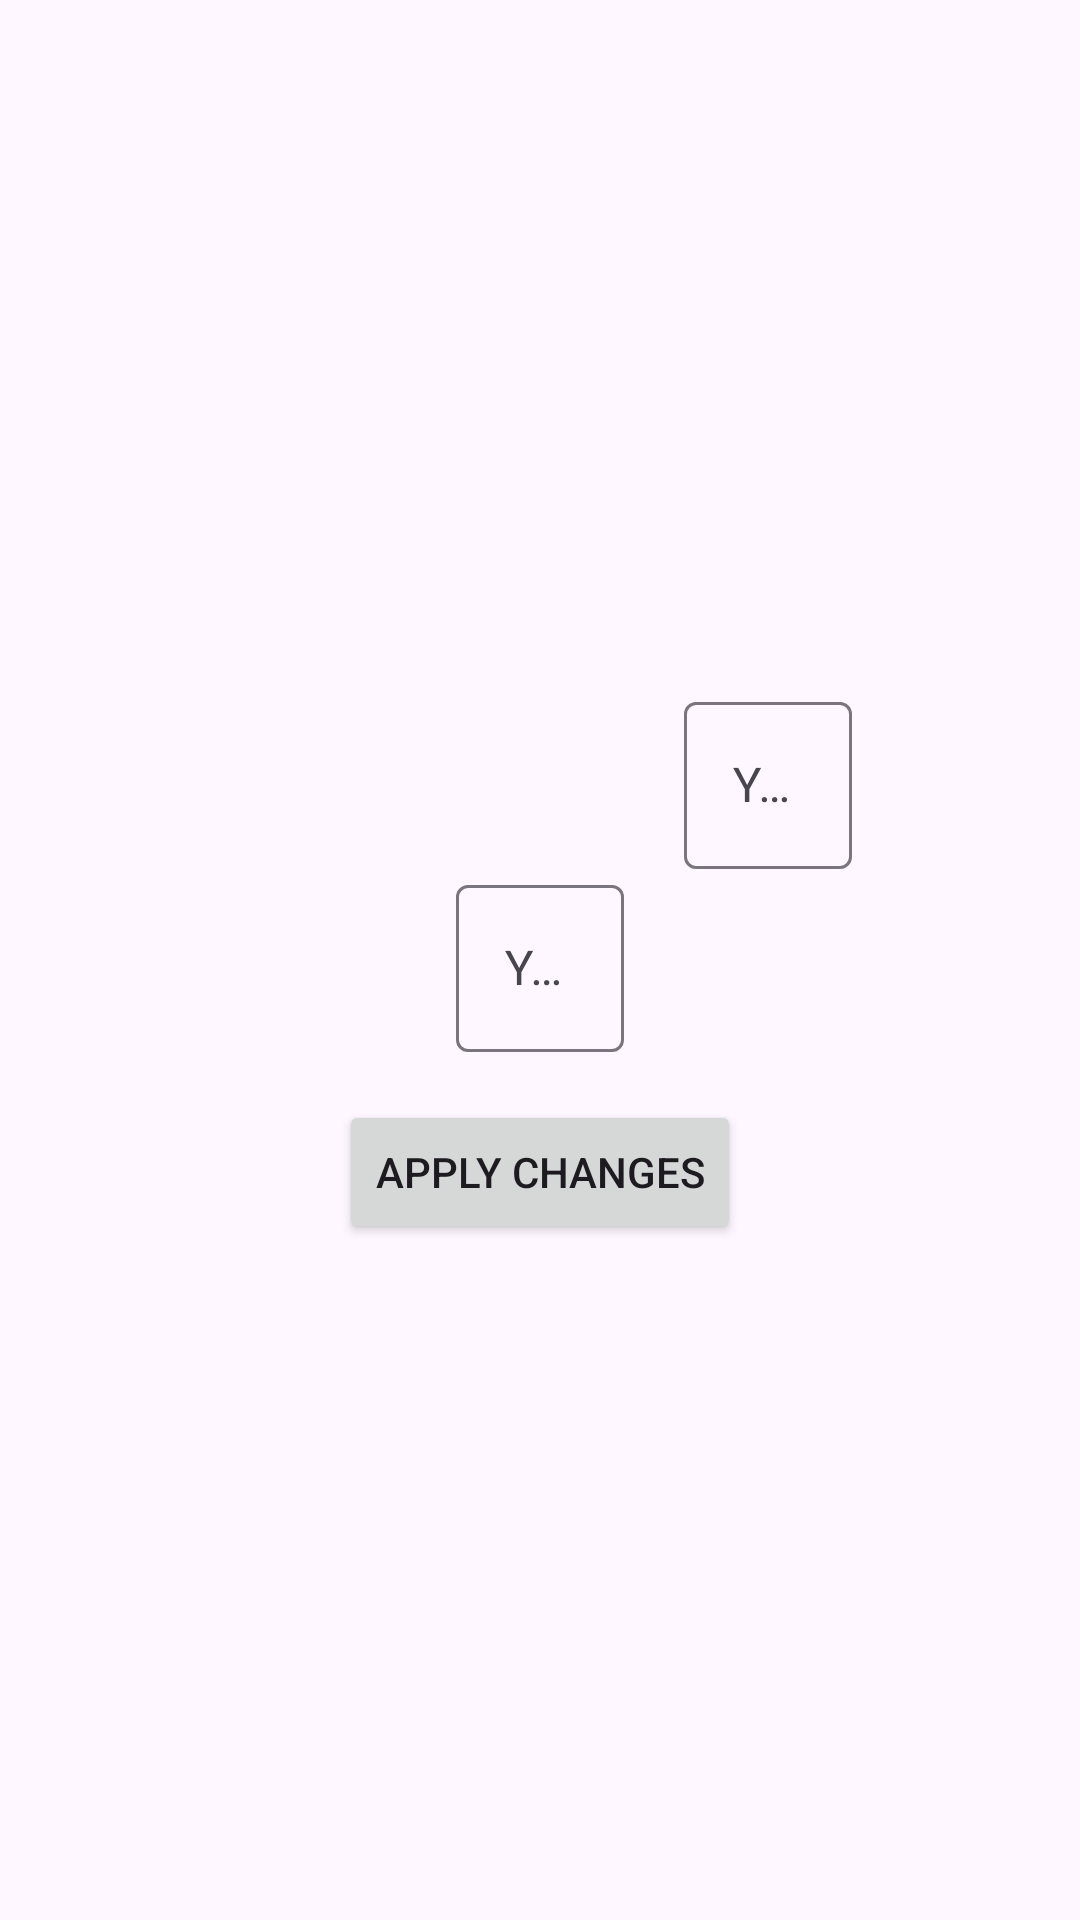

Produce the Android XML layout that renders to this screen, including the resource entries it uses.
<!-- AndroidManifest.xml: application theme Theme.TrackRunning -->
<!-- res/layout/fragment_settings.xml -->
<?xml version="1.0" encoding="utf-8"?>
<androidx.constraintlayout.widget.ConstraintLayout xmlns:android="http://schemas.android.com/apk/res/android"
    xmlns:app="http://schemas.android.com/apk/res-auto"
    android:layout_width="match_parent"
    android:layout_height="match_parent">

    <com.google.android.material.textfield.TextInputLayout
        android:id="@+id/tilName"
        android:layout_width="wrap_content"
        android:layout_height="wrap_content"
        app:layout_constraintBottom_toTopOf="@+id/tilWeight"
        app:layout_constraintEnd_toEndOf="parent"
        app:layout_constraintStart_toStartOf="@+id/tilWeight">

        <com.google.android.material.textfield.TextInputEditText
            android:id="@+id/etName"
            android:layout_width="match_parent"
            android:layout_height="wrap_content"
            android:ems="10"
            android:hint="Your Name"
            android:inputType="textPersonName" />

    </com.google.android.material.textfield.TextInputLayout>

    <com.google.android.material.textfield.TextInputLayout
        android:id="@+id/tilWeight"
        android:layout_width="wrap_content"
        android:layout_height="wrap_content"
        app:layout_constraintBottom_toTopOf="@+id/guideline3"
        app:layout_constraintEnd_toEndOf="parent"
        app:layout_constraintHorizontal_bias="0.5"
        app:layout_constraintStart_toStartOf="parent"
        app:layout_constraintTop_toTopOf="@+id/guideline3">

        <com.google.android.material.textfield.TextInputEditText
            android:id="@+id/etWeight"
            android:layout_width="match_parent"
            android:layout_height="wrap_content"
            android:ems="10"
            android:hint="Your Weight"
            android:inputType="numberDecimal" />

    </com.google.android.material.textfield.TextInputLayout>

    <Button
        android:id="@+id/btnApplyChanges"
        android:layout_width="wrap_content"
        android:layout_height="wrap_content"
        android:layout_marginTop="16dp"
        android:text="Apply Changes"
        app:layout_constraintEnd_toEndOf="parent"
        app:layout_constraintStart_toStartOf="parent"
        app:layout_constraintTop_toBottomOf="@+id/tilWeight" />

    <androidx.constraintlayout.widget.Guideline
        android:id="@+id/guideline3"
        android:layout_width="wrap_content"
        android:layout_height="wrap_content"
        android:orientation="horizontal"
        app:layout_constraintGuide_percent="0.5" />

</androidx.constraintlayout.widget.ConstraintLayout>
<!-- resources referenced by this layout -->
<resources>
  <style name="Theme.TrackRunning" parent="Base.Theme.TrackRunning" />
  <style name="Base.Theme.TrackRunning" parent="Theme.Material3.DayNight.NoActionBar">
          
  
          
      </style>
</resources>
